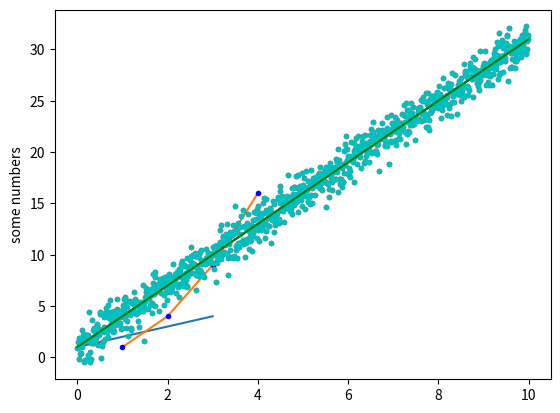

Reproduce this figure in Python.
import matplotlib.pyplot as plt
import numpy as np

plt.plot([1, 2, 3, 4])
plt.ylabel('some numbers')

plt.show()

plt.plot([1, 2, 3, 4], [1, 4, 9, 16])
plt.ylabel('some numbers')

plt.show()

plt.plot([1, 2, 3, 4], [1, 4, 9, 16], 'b.')
plt.ylabel('some numbers')

plt.show()


x = np.arange(0.0, 10.0, 0.01)
y = 3.0 * x + 1.0

noise = np.random.normal(0.0, 1.0, len(x))

plt.plot(x, y + noise, 'r.')
plt.plot(x, y, 'b-')

plt.show()


plt.plot(x, y + noise, 'c.')
plt.plot(x, y, 'g-')

plt.show()



